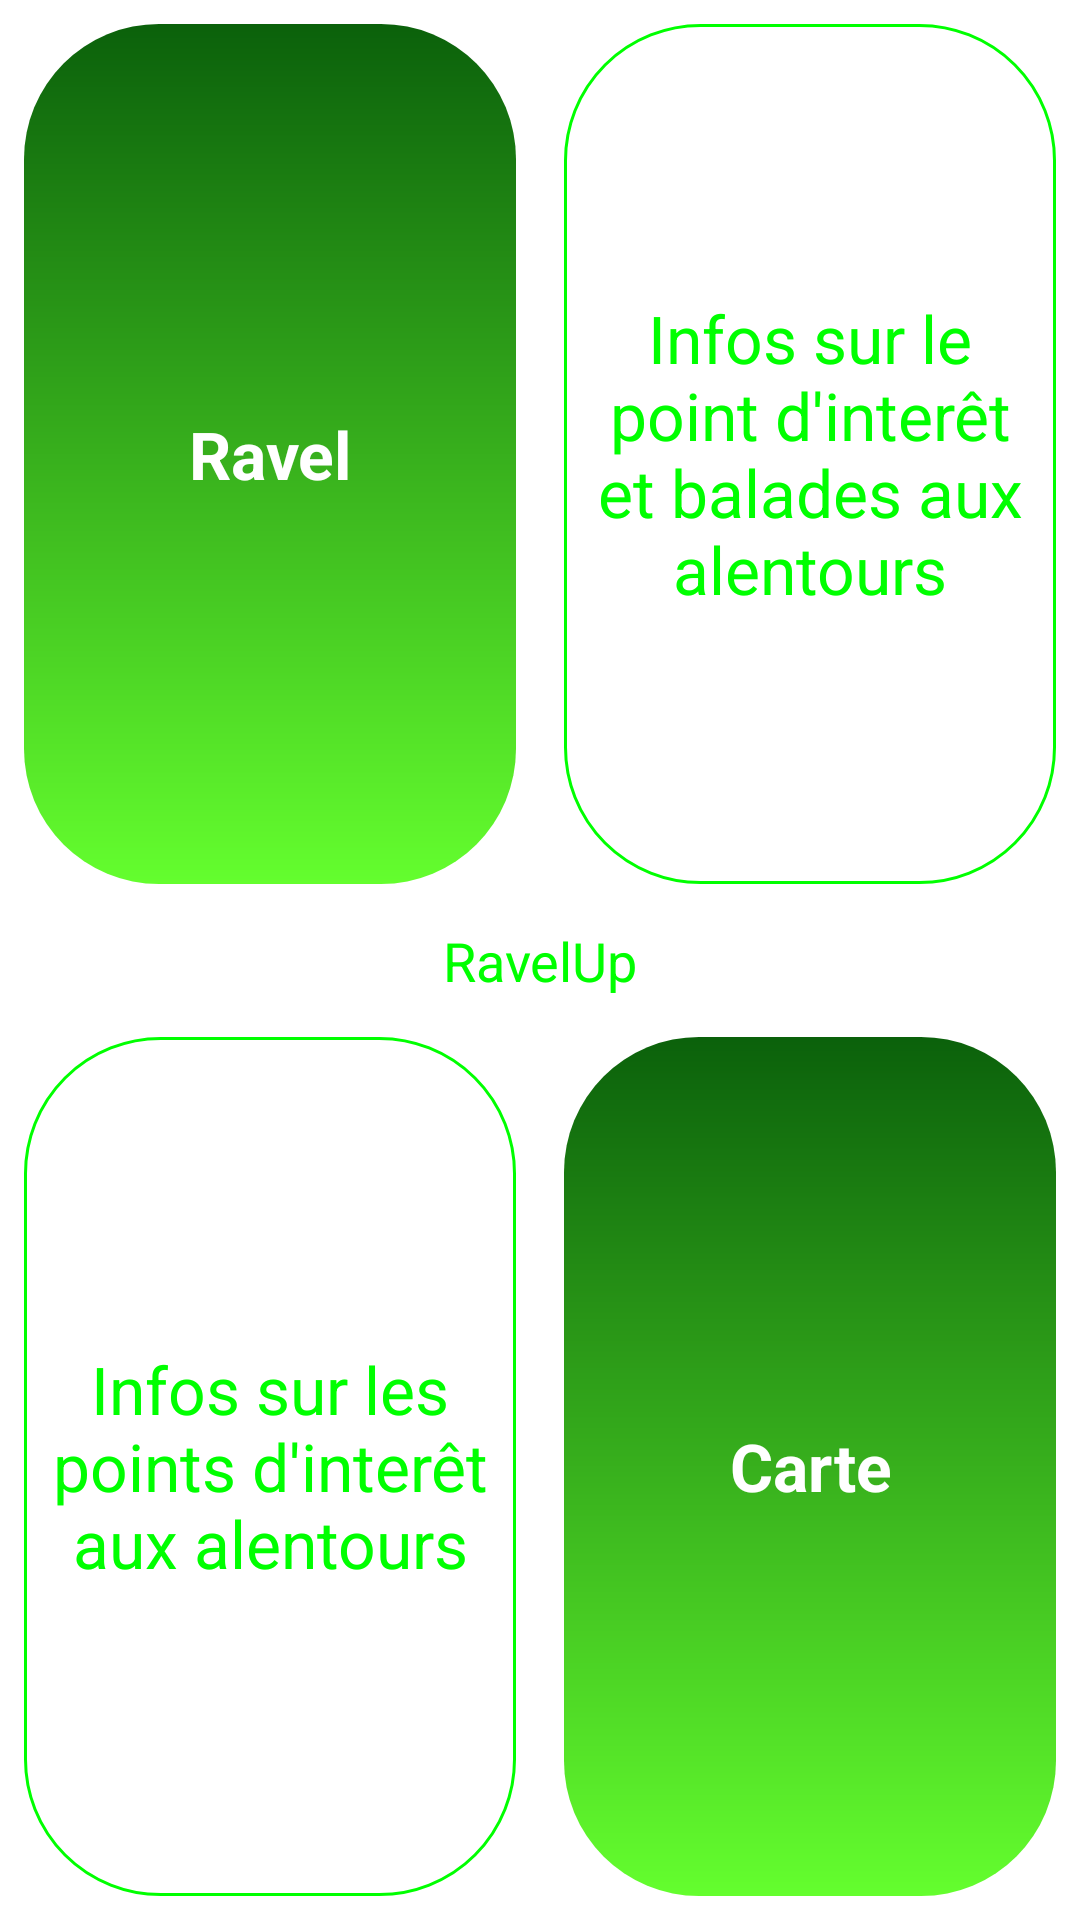

The Android layout XML behind this screen, and the referenced resources:
<!-- AndroidManifest.xml: application theme AppTheme -->
<!-- res/layout/activity_main_redirect.xml -->
<?xml version="1.0" encoding="utf-8"?>
<android.support.constraint.ConstraintLayout xmlns:android="http://schemas.android.com/apk/res/android"
    xmlns:app="http://schemas.android.com/apk/res-auto"
    xmlns:tools="http://schemas.android.com/tools"
    android:layout_width="match_parent"
    android:layout_height="match_parent"
    android:background="#FFFFFF"
    tools:context=".features.menus.MainRedirectActivity">

    <TextView
        android:id="@+id/main_redirect_activity_ravel_text"
        android:layout_width="0dp"
        android:layout_height="0dp"
        android:layout_marginStart="8dp"
        android:layout_marginLeft="8dp"
        android:layout_marginTop="8dp"
        android:layout_marginEnd="8dp"
        android:layout_marginRight="8dp"
        android:layout_marginBottom="24dp"
        android:background="@drawable/app_gradient"
        android:gravity="center"
        android:text="@string/main_redirect_ravel_text"
        android:textAppearance="@style/Base.TextAppearance.AppCompat.Large"
        android:textColor="@color/white"
        android:textStyle="bold"
        app:layout_constraintBottom_toTopOf="@+id/guideline15"
        app:layout_constraintEnd_toStartOf="@+id/guideline5"
        app:layout_constraintStart_toStartOf="parent"
        app:layout_constraintTop_toTopOf="parent" />

    <TextView
        android:id="@+id/main_redirect_activity_places_text"
        android:layout_width="0dp"
        android:layout_height="0dp"
        android:layout_marginStart="8dp"
        android:layout_marginLeft="8dp"
        android:layout_marginTop="24dp"
        android:layout_marginEnd="8dp"
        android:layout_marginRight="8dp"
        android:layout_marginBottom="8dp"
        android:background="@drawable/app_gradient"
        android:gravity="center"
        android:text="@string/main_redirect_maps_text"
        android:textAppearance="@style/Base.TextAppearance.AppCompat.Large"
        android:textColor="@color/white"
        android:textStyle="bold"
        app:layout_constraintBottom_toBottomOf="parent"
        app:layout_constraintEnd_toEndOf="parent"
        app:layout_constraintStart_toStartOf="@+id/guideline5"
        app:layout_constraintTop_toBottomOf="@+id/guideline15" />

    <View
        android:id="@+id/guideline15"
        android:layout_width="0dp"
        android:layout_height="3dp"
        android:background="#FFFFFF"
        android:orientation="horizontal"
        app:layout_constraintBottom_toBottomOf="parent"
        app:layout_constraintEnd_toEndOf="parent"
        app:layout_constraintStart_toStartOf="parent"
        app:layout_constraintTop_toTopOf="parent" />

    <android.support.constraint.Guideline
        android:id="@+id/guideline5"
        android:layout_width="wrap_content"
        android:layout_height="wrap_content"
        android:orientation="vertical"
        app:layout_constraintGuide_percent="0.5" />

    <TextView
        android:id="@+id/textView"
        android:layout_width="0dp"
        android:layout_height="0dp"
        android:layout_marginStart="8dp"
        android:layout_marginLeft="8dp"
        android:layout_marginTop="8dp"
        android:layout_marginEnd="8dp"
        android:layout_marginRight="8dp"
        android:layout_marginBottom="24dp"
        android:background="@drawable/textview_border"
        android:gravity="center"
        android:text="@string/descriptionRavel_mainMenuActivity"
        android:textAppearance="@style/Base.TextAppearance.AppCompat.Large"
        android:textColor="@color/app_color"
        app:layout_constraintBottom_toTopOf="@+id/guideline15"
        app:layout_constraintEnd_toEndOf="parent"
        app:layout_constraintStart_toStartOf="@+id/guideline5"
        app:layout_constraintTop_toTopOf="parent" />

    <TextView
        android:id="@+id/textView2"
        android:layout_width="0dp"
        android:layout_height="0dp"
        android:layout_marginStart="8dp"
        android:layout_marginLeft="8dp"
        android:layout_marginTop="24dp"
        android:layout_marginEnd="8dp"
        android:layout_marginRight="8dp"
        android:layout_marginBottom="8dp"
        android:background="@drawable/textview_border"
        android:gravity="center"
        android:text="@string/descriptionCarte_mainMenuActivity"
        android:textAppearance="@style/Base.TextAppearance.AppCompat.Large"
        android:textColor="@color/app_color"
        app:layout_constraintBottom_toBottomOf="parent"
        app:layout_constraintEnd_toStartOf="@+id/guideline5"
        app:layout_constraintStart_toStartOf="parent"
        app:layout_constraintTop_toBottomOf="@+id/guideline15" />

    <TextView
        android:id="@+id/textView4"
        android:layout_width="0dp"
        android:layout_height="0dp"
        android:layout_marginBottom="8dp"
        android:layout_marginEnd="8dp"
        android:layout_marginLeft="8dp"
        android:layout_marginRight="8dp"
        android:layout_marginStart="8dp"
        android:layout_marginTop="8dp"
        android:textAppearance="@style/Base.TextAppearance.AppCompat.Medium"
        android:gravity="center"
        android:text="@string/titre_mainMenuActivity"
        android:textColor="@color/app_color"
        app:layout_constraintBottom_toTopOf="@+id/main_redirect_activity_places_text"
        app:layout_constraintEnd_toEndOf="@+id/guideline15"
        app:layout_constraintStart_toStartOf="parent"
        app:layout_constraintTop_toBottomOf="@+id/main_redirect_activity_ravel_text" />
</android.support.constraint.ConstraintLayout>
<!-- resources referenced by this layout -->
<resources>
  <color name="app_color">#00FF00</color>
  <color name="white">#FFFFFF</color>
  <!-- drawable app_gradient (drawable) -->
  <shape xmlns:android="http://schemas.android.com/apk/res/android" android:shape="rectangle" >
      <gradient
          android:startColor="#64FE2E"
          android:endColor="#0B610B"
          android:angle="90"/>
      <corners
          android:radius="45dp"/>
  
  
  </shape>
  <!-- drawable textview_border (drawable) -->
  <?xml version="1.0" encoding="utf-8"?>
  
  <selector xmlns:android="http://schemas.android.com/apk/res/android">
      <item>
          <shape android:shape="rectangle">
              <stroke android:width="1dp" android:color="@color/app_color" />
              <solid android:color="#FFFFFF"/>
              <corners android:radius="45dp" />
          </shape>
      </item>
  </selector>
  <string name="descriptionCarte_mainMenuActivity">Infos sur les points d\'interêt aux alentours</string>
  <string name="descriptionRavel_mainMenuActivity">Infos sur le point d\'interêt et balades aux alentours</string>
  <string name="main_redirect_maps_text">Carte</string>
  <string name="main_redirect_ravel_text">Ravel</string>
  <string name="titre_mainMenuActivity">RavelUp</string>
  <style name="AppTheme" parent="Theme.AppCompat.Light.NoActionBar">
          
          <item name="colorPrimary">@color/app_color</item>
          <item name="colorPrimaryDark">@color/app_color</item>
          <item name="colorAccent">@color/app_color</item>
  
          <item name="android:windowNoTitle">true</item>
          <item name="android:windowFullscreen">true</item>
      </style>
</resources>
